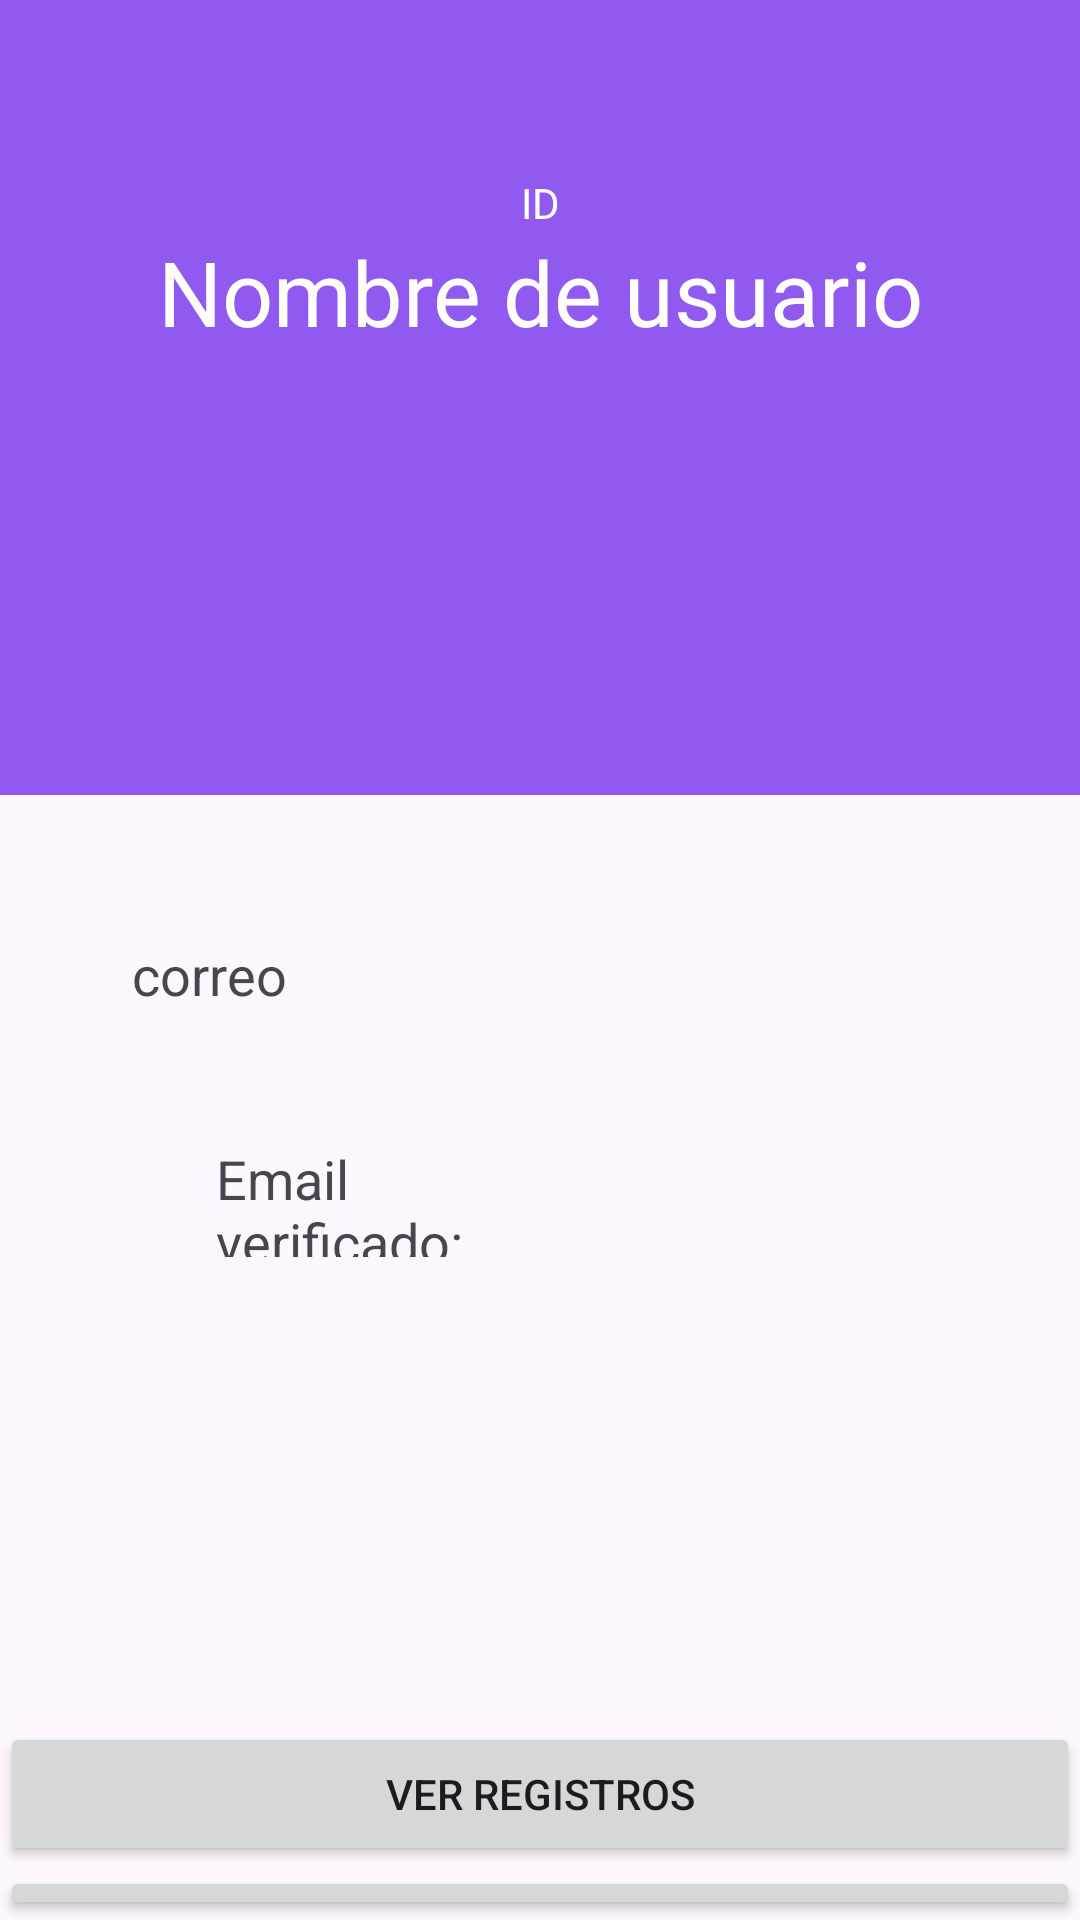

Reconstruct the res/layout file that produces this screen, plus the resources it refers to.
<!-- AndroidManifest.xml: application theme Theme.AppAMST_lab2_firebase_g5 -->
<!-- res/layout/activity_perfil_usuario.xml -->
<?xml version="1.0" encoding="utf-8"?>
<androidx.constraintlayout.widget.ConstraintLayout xmlns:android="http://schemas.android.com/apk/res/android"
    xmlns:app="http://schemas.android.com/apk/res-auto"
    xmlns:tools="http://schemas.android.com/tools"
    android:layout_width="match_parent"
    android:layout_height="match_parent"
    tools:context=".PerfilUsuario">

    <LinearLayout
        android:layout_width="match_parent"
        android:layout_height="match_parent"
        android:orientation="vertical"
        tools:context=".PerfilUsuario">

        <LinearLayout
            android:layout_width="match_parent"
            android:layout_height="265dp"
            android:background="#905AF1"
            android:orientation="vertical">

            <Space
                android:layout_width="match_parent"
                android:layout_height="36dp" />

            <ImageView
                android:id="@+id/imv_foto"
                android:layout_width="match_parent"
                android:layout_height="wrap_content"
                android:cropToPadding="false"
                tools:srcCompat="@tools:sample/avatars" />

            <Space
                android:layout_width="match_parent"
                android:layout_height="22dp" />

            <TextView
                android:id="@+id/txt_userId"
                android:layout_width="match_parent"
                android:layout_height="wrap_content"
                android:gravity="center"
                android:text="ID"
                android:textColor="#FFFFFF"
                android:textColorHint="#9A9A9A" />

            <TextView
                android:id="@+id/txt_nombre"
                android:layout_width="match_parent"
                android:layout_height="wrap_content"
                android:gravity="center"
                android:text="Nombre de usuario"
                android:textColor="#FFFFFF"
                android:textSize="30sp" />

        </LinearLayout>

        <Space
            android:layout_width="match_parent"
            android:layout_height="34dp" />

        <LinearLayout
            android:layout_width="match_parent"
            android:layout_height="wrap_content"
            android:gravity="center"
            android:orientation="vertical">

            <LinearLayout
                android:layout_width="match_parent"
                android:layout_height="match_parent"
                android:orientation="horizontal">

                <ImageView
                    android:id="@+id/imageView2"
                    android:layout_width="120dp"
                    android:layout_height="match_parent"
                    android:layout_weight="1"
                    app:srcCompat="@drawable/email" />

                <TextView
                    android:id="@+id/txt_correo"
                    android:layout_width="316dp"
                    android:layout_height="52dp"
                    android:gravity="center|start"
                    android:text="correo"
                    android:textSize="18sp" />
            </LinearLayout>

            <Space
                android:layout_width="match_parent"
                android:layout_height="16dp" />

            <LinearLayout
                android:layout_width="match_parent"
                android:layout_height="match_parent"
                android:orientation="horizontal">

                <Space
                    android:layout_width="22dp"
                    android:layout_height="wrap_content"
                    android:layout_weight="1" />

                <ImageView
                    android:id="@+id/imageView3"
                    android:layout_width="100dp"
                    android:layout_height="match_parent"
                    android:layout_weight="1"
                    app:srcCompat="@drawable/verificated" />

                <TextView
                    android:id="@+id/txt_location2"
                    android:layout_width="156dp"
                    android:layout_height="52dp"
                    android:layout_weight="1"
                    android:gravity="center|start"
                    android:text="Email verificado:"
                    android:textSize="18sp" />

                <TextView
                    android:id="@+id/txt_location"
                    android:layout_width="166dp"
                    android:layout_height="52dp"
                    android:gravity="center|start"
                    android:textSize="18sp" />
            </LinearLayout>

        </LinearLayout>

        <Space
            android:layout_width="match_parent"
            android:layout_height="155dp" />

        <Button
            android:id="@+id/btnVerRegistros"
            android:layout_width="match_parent"
            android:layout_height="wrap_content"
            android:onClick="irRegistros"
            android:text="Ver Registros" />

        <Button
            android:id="@+id/btn_logout"
            android:layout_width="match_parent"
            android:layout_height="wrap_content"
            android:onClick="cerrarSesion"
            android:text="Cerrar Sesion" />
    </LinearLayout>

</androidx.constraintlayout.widget.ConstraintLayout>
<!-- resources referenced by this layout -->
<resources>
  <style name="Theme.AppAMST_lab2_firebase_g5" parent="Base.Theme.AppAMST_lab2_firebase_g5" />
  <style name="Base.Theme.AppAMST_lab2_firebase_g5" parent="Theme.Material3.DayNight.NoActionBar">
          
          
      </style>
</resources>
